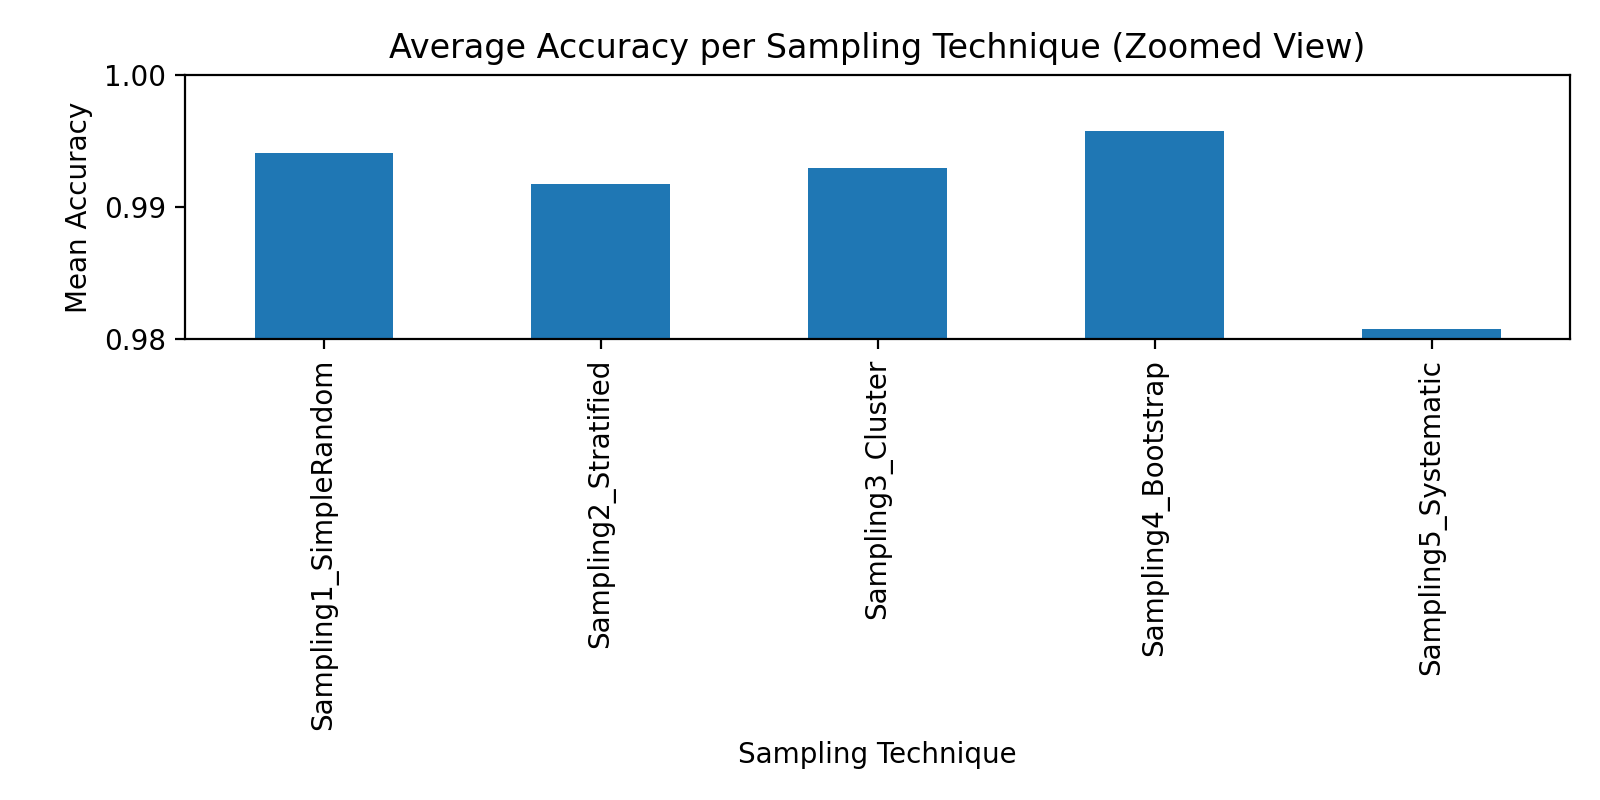

Source data for this figure (header and first rows):
, 0
Sampling4_Bootstrap, 0.9958
Sampling1_SimpleRandom, 0.9941
Sampling3_Cluster, 0.993
Sampling2_Stratified, 0.9917
Sampling5_Systematic, 0.9808
